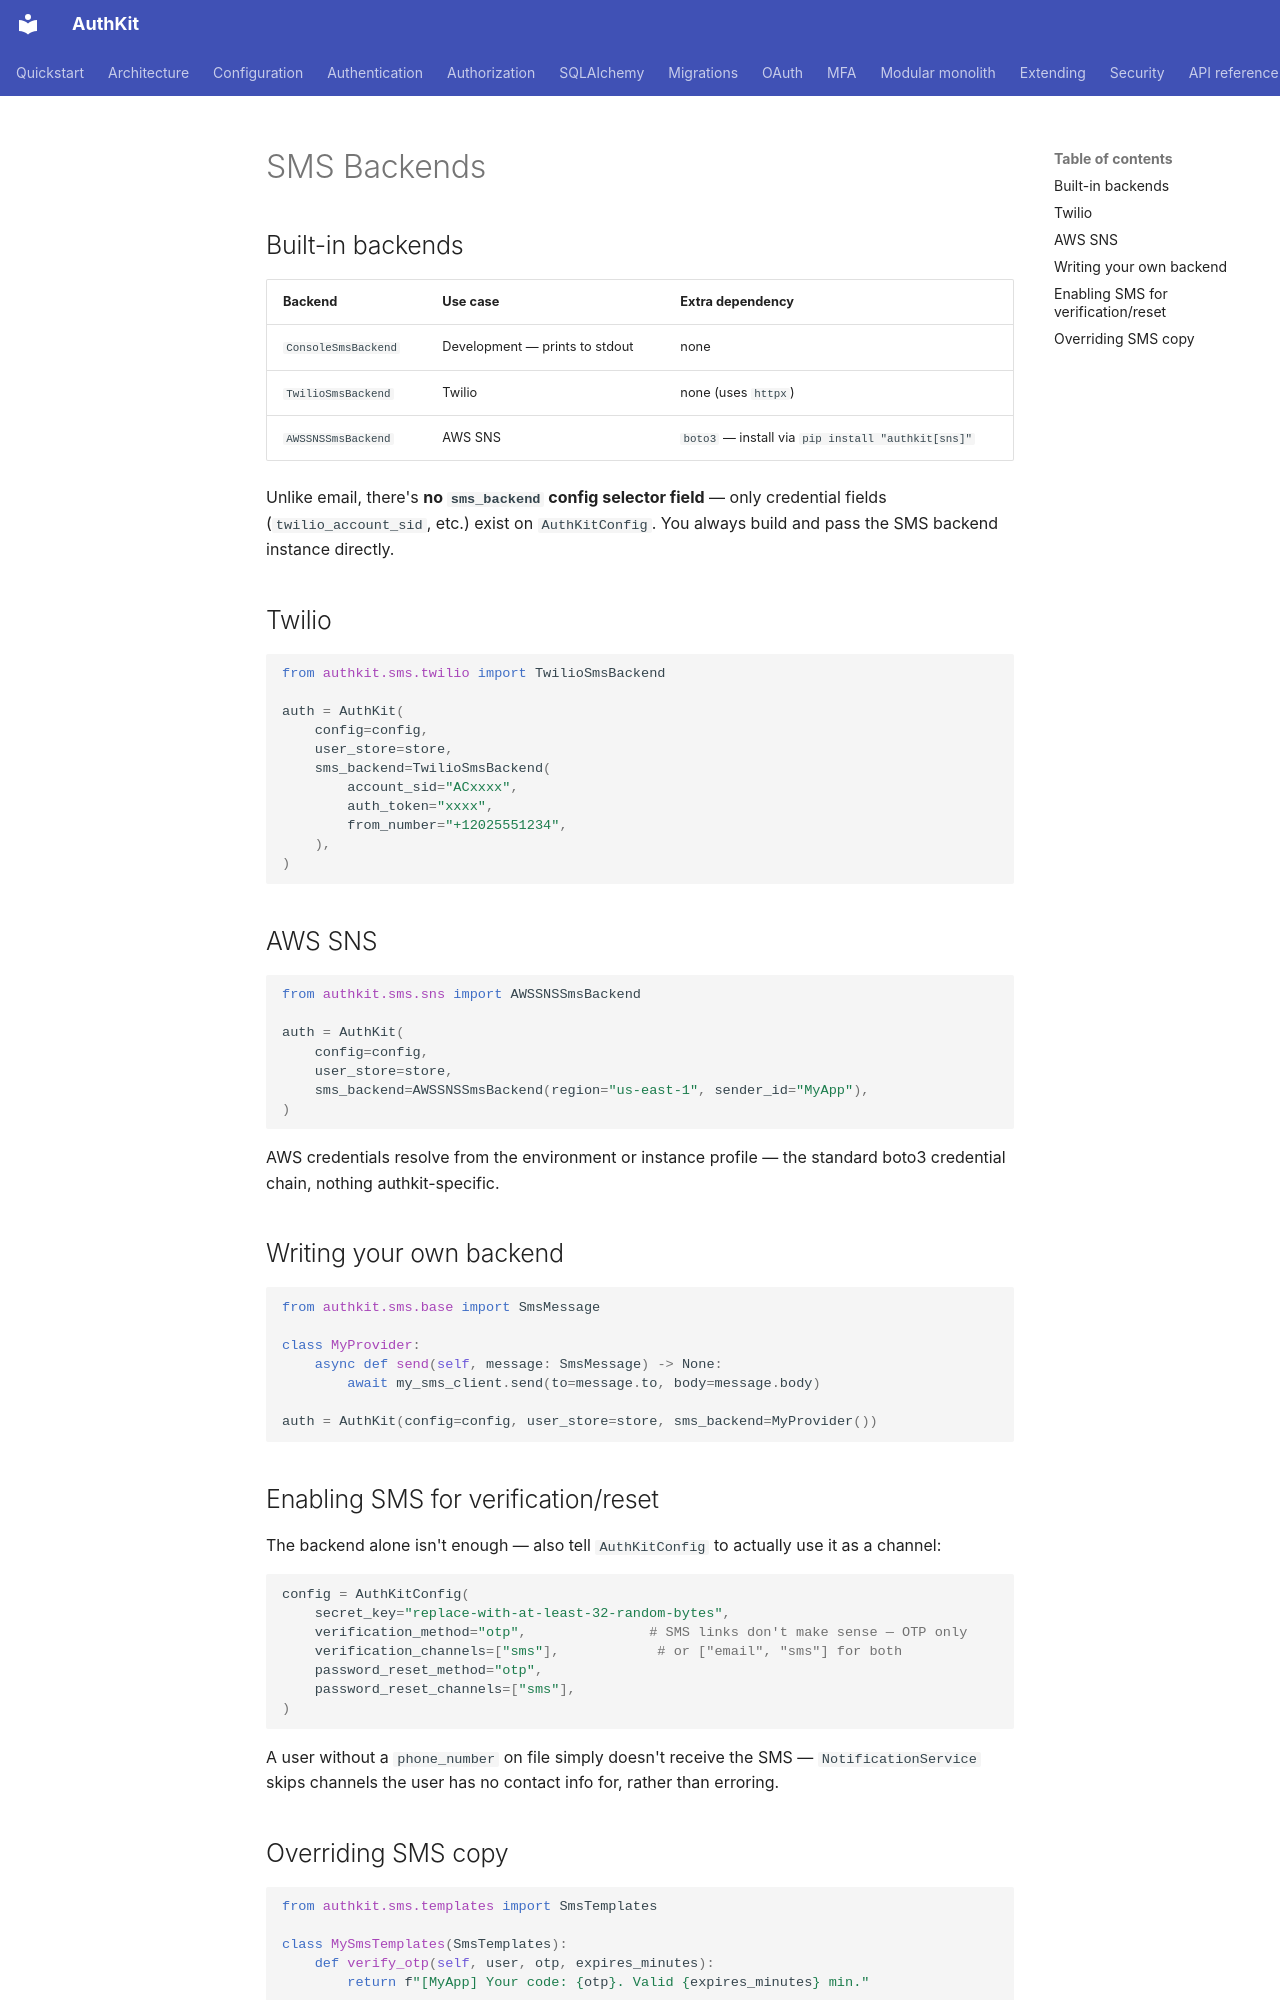

repository: awun0105/AuthKit · page: notifications/sms/index.html · generator: mkdocs

# SMS Backends

## Built-in backends

| Backend | Use case | Extra dependency |
|---|---|---|
| `ConsoleSmsBackend` | Development — prints to stdout | none |
| `TwilioSmsBackend` | Twilio | none (uses `httpx`) |
| `AWSSNSSmsBackend` | AWS SNS | `boto3` — install via `pip install "authkit[sns]"` |

Unlike email, there's **no `sms_backend` config selector field** — only credential fields (`twilio_account_sid`, etc.) exist on `AuthKitConfig`. You always build and pass the SMS backend instance directly.

## Twilio

```python
from authkit.sms.twilio import TwilioSmsBackend

auth = AuthKit(
    config=config,
    user_store=store,
    sms_backend=TwilioSmsBackend(
        account_sid="ACxxxx",
        auth_token="xxxx",
        from_number="+12025551234",
    ),
)
```

## AWS SNS

```python
from authkit.sms.sns import AWSSNSSmsBackend

auth = AuthKit(
    config=config,
    user_store=store,
    sms_backend=AWSSNSSmsBackend(region="us-east-1", sender_id="MyApp"),
)
```

AWS credentials resolve from the environment or instance profile — the standard boto3 credential chain, nothing authkit-specific.

## Writing your own backend

```python
from authkit.sms.base import SmsMessage

class MyProvider:
    async def send(self, message: SmsMessage) -> None:
        await my_sms_client.send(to=message.to, body=message.body)

auth = AuthKit(config=config, user_store=store, sms_backend=MyProvider())
```

## Enabling SMS for verification/reset

The backend alone isn't enough — also tell `AuthKitConfig` to actually use it as a channel:

```python
config = AuthKitConfig(
    secret_key="replace-with-at-least-32-random-bytes",
    verification_method="otp",               # SMS links don't make sense — OTP only
    verification_channels=["sms"],            # or ["email", "sms"] for both
    password_reset_method="otp",
    password_reset_channels=["sms"],
)
```

A user without a `phone_number` on file simply doesn't receive the SMS — `NotificationService` skips channels the user has no contact info for, rather than erroring.
